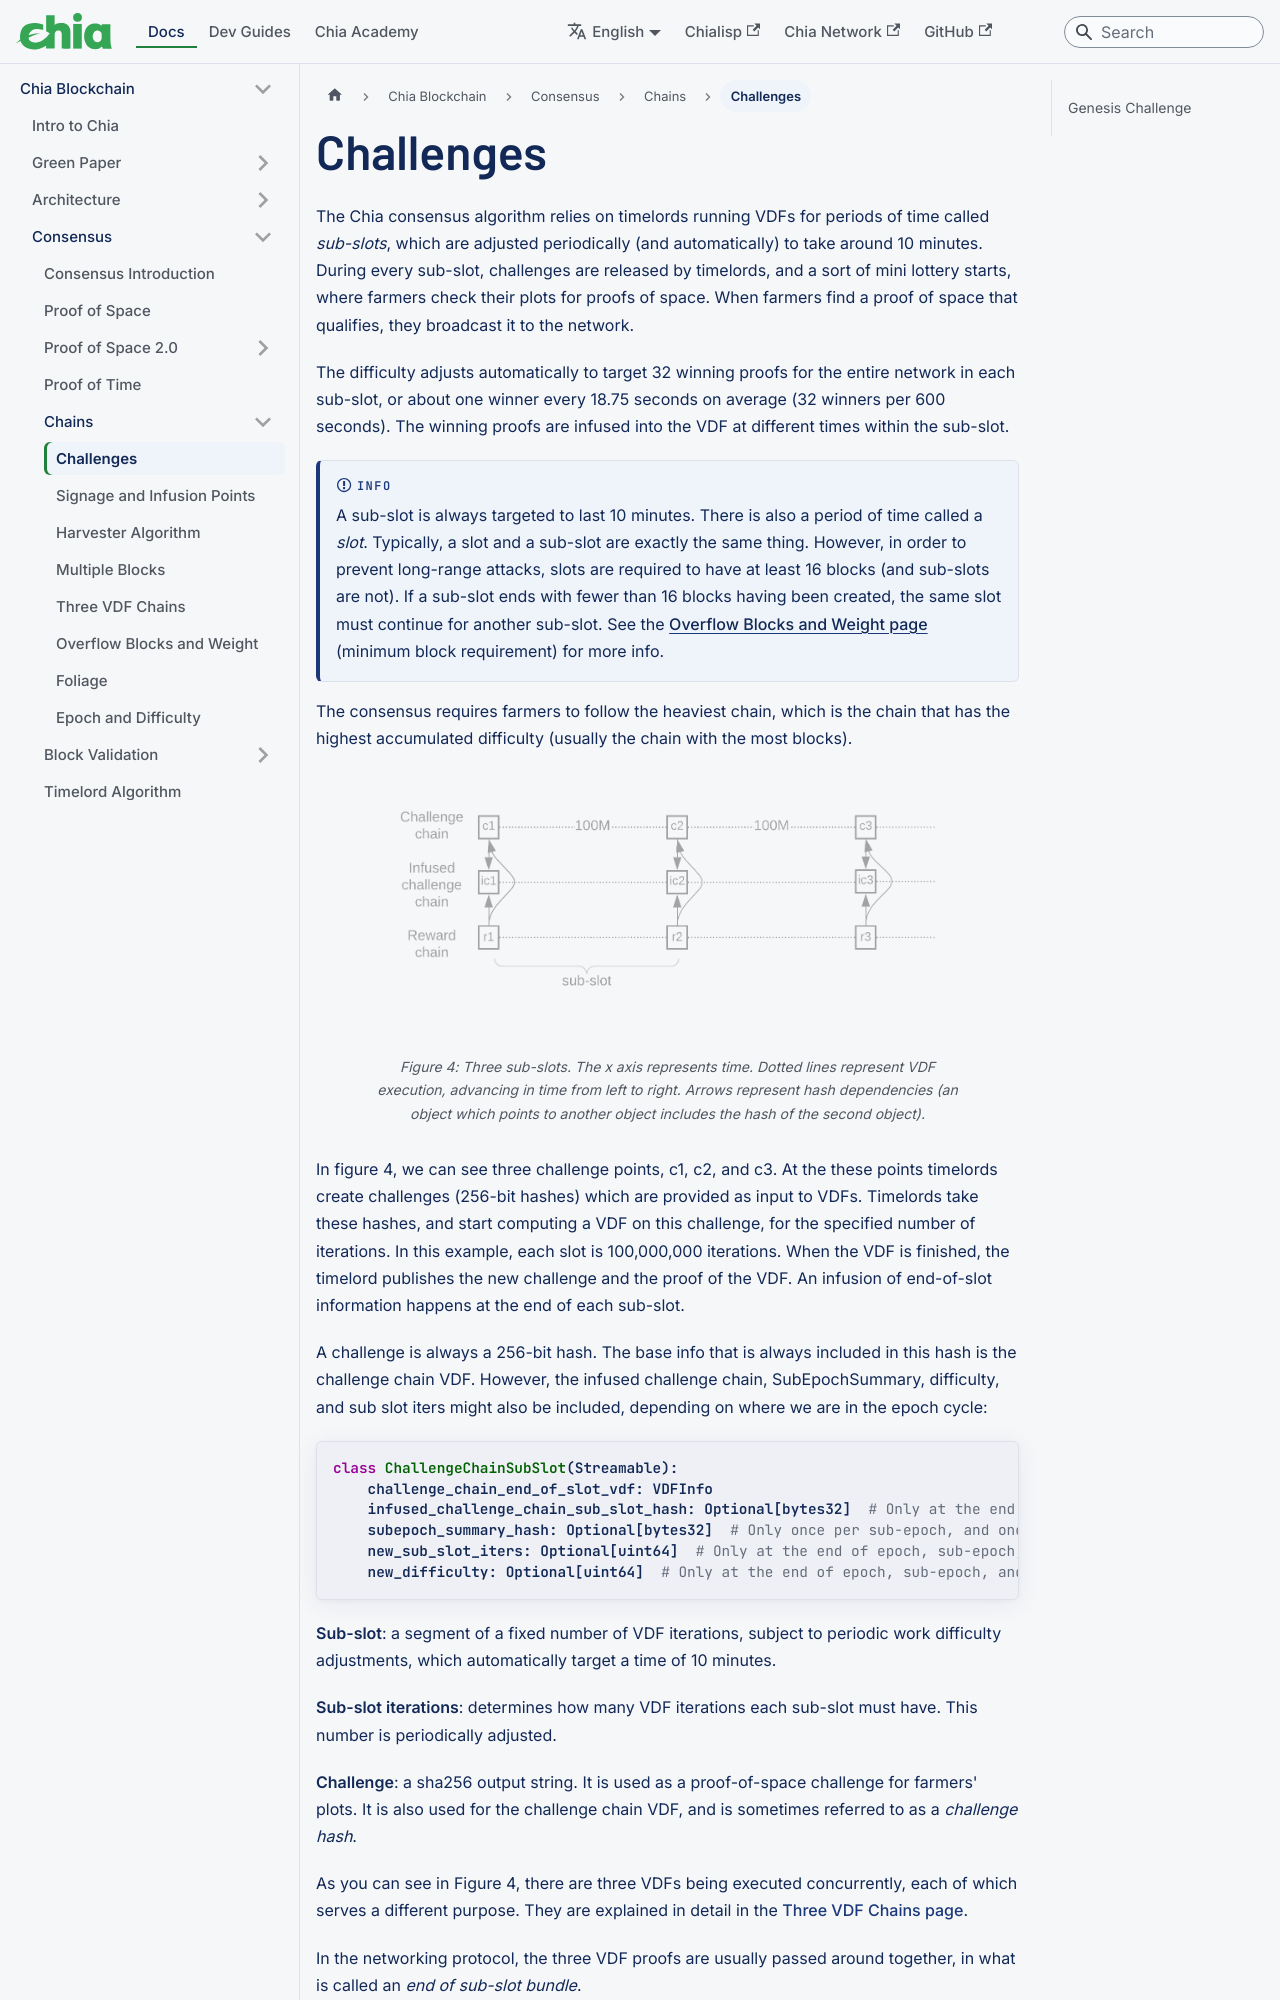

repository: Chia-Network/chia-docs · page: chia-blockchain/consensus/chains/challenges/index.html · generator: docusaurus

---
title: Challenges
slug: /chia-blockchain/consensus/chains/challenges
---

The Chia consensus algorithm relies on timelords running VDFs for periods of time called _sub-slots_, which are adjusted periodically (and automatically) to take around 10 minutes. During every sub-slot, challenges are released by timelords, and a sort of mini lottery starts, where farmers check their plots for proofs of space. When farmers find a proof of space that qualifies, they broadcast it to the network.

The difficulty adjusts automatically to target 32 winning proofs for the entire network in each sub-slot, or about one winner every 18.75 seconds on average (32 winners per 600 seconds). The winning proofs are infused into the VDF at different times within the sub-slot.

:::info
A sub-slot is always targeted to last 10 minutes. There is also a period of time called a _slot_. Typically, a slot and a sub-slot are exactly the same thing. However, in order to prevent long-range attacks, slots are required to have at least 16 blocks (and sub-slots are not). If a sub-slot ends with fewer than 16 blocks having been created, the same slot must continue for another sub-slot. See the [Overflow Blocks and Weight page](/chia-blockchain/consensus/chains/overflow-blocks.md#minimum-block-requirement) (minimum block requirement) for more info.
:::

The consensus requires farmers to follow the heaviest chain, which is the chain that has the highest accumulated difficulty (usually the chain with the most blocks).

<figure>
<img src="/img/challenges.png" alt="drawing"/>
<figcaption>
Figure 4: Three sub-slots. The x axis represents time. Dotted lines represent VDF execution, advancing in time from left to right. Arrows represent hash dependencies (an object which points to another object includes the hash of the second object). 
</figcaption>
</figure>

In figure 4, we can see three challenge points, c1, c2, and c3. At the these points timelords create challenges (256-bit hashes) which are provided as input to VDFs. Timelords take these hashes, and start computing a VDF on this challenge, for the specified number of iterations. In this example, each slot is 100,000,000 iterations. When the VDF is finished, the timelord publishes the new challenge and the proof of the VDF. An infusion of end-of-slot information happens at the end of each sub-slot.

A challenge is always a 256-bit hash. The base info that is always included in this hash is the challenge chain VDF. However, the infused challenge chain, SubEpochSummary, difficulty, and sub slot iters might also be included, depending on where we are in the epoch cycle:

```python
class ChallengeChainSubSlot(Streamable):
    challenge_chain_end_of_slot_vdf: VDFInfo
    infused_challenge_chain_sub_slot_hash: Optional[bytes32]  # Only at the end of a slot
    subepoch_summary_hash: Optional[bytes32]  # Only once per sub-epoch, and one sub-epoch delayed
    new_sub_slot_iters: Optional[uint64]  # Only at the end of epoch, sub-epoch, and slot
    new_difficulty: Optional[uint64]  # Only at the end of epoch, sub-epoch, and slot
```

**Sub-slot**: a segment of a fixed number of VDF iterations, subject to periodic work difficulty adjustments, which automatically target a time of 10 minutes.
